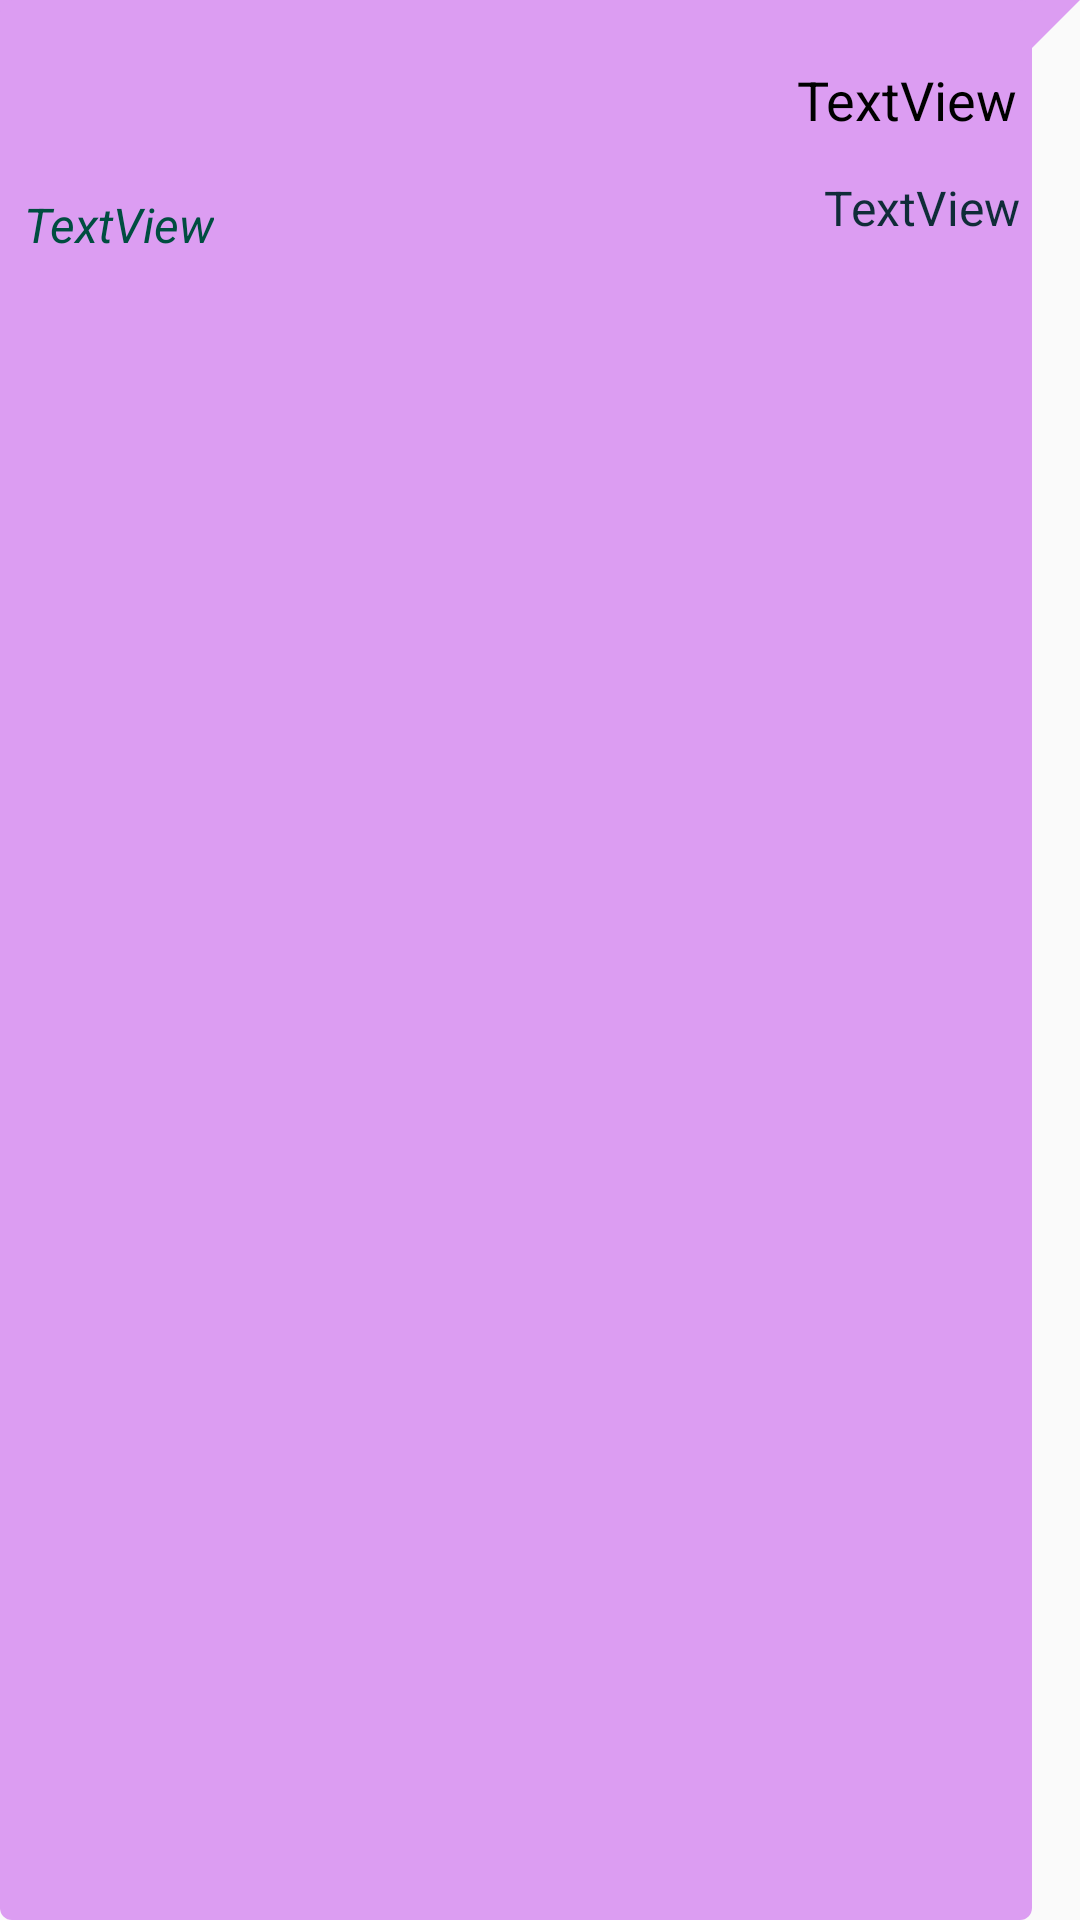

The Android layout XML behind this screen, and the referenced resources:
<!-- AndroidManifest.xml: application theme AppTheme -->
<!-- res/layout/messagesrecyclerview.xml -->
<?xml version="1.0" encoding="utf-8"?>
<android.support.constraint.ConstraintLayout xmlns:android="http://schemas.android.com/apk/res/android"
xmlns:app="http://schemas.android.com/apk/res-auto"
xmlns:tools="http://schemas.android.com/tools"
android:layout_width="match_parent"
android:layout_height="wrap_content"
android:layout_marginTop="5dp"
android:layout_marginLeft="12dp"
android:layout_marginRight="12dp"
android:background="@drawable/came_bubble_message"

    >

<TextView

    android:id="@+id/tvMessage"
    style="@style/chat_text_message_style"
    android:layout_width="0dp"
    android:layout_height="wrap_content"
    android:layout_marginEnd="8dp"
    android:layout_marginLeft="8dp"
    android:layout_marginRight="8dp"
    android:layout_marginStart="8dp"
    android:layout_marginTop="16dp"
    android:gravity="end"
    android:paddingLeft="10dp"
    android:paddingRight="5dp"
    android:text="TextView"
    android:textAlignment="textEnd"
    android:textColor="@color/black"
    android:textSize="18dp"
    app:layout_constraintEnd_toEndOf="@+id/tvDate"
    app:layout_constraintStart_toEndOf="@+id/imgAbc"
    app:layout_constraintTop_toTopOf="parent" />

<TextView
    android:id="@+id/tvUserName"
    android:layout_width="wrap_content"
    android:layout_height="wrap_content"
    android:layout_marginLeft="8dp"
    android:layout_marginStart="8dp"
    android:layout_marginTop="8dp"
    android:text="TextView"
    android:textAllCaps="false"
    android:textColor="@color/colorPrimaryDark"
    android:textSize="16dp"
    android:textStyle="italic"
    app:layout_constraintStart_toStartOf="parent"
    app:layout_constraintTop_toBottomOf="@+id/imgAbc" />

<TextView
    android:id="@+id/tvDate"
    style="@style/chat_timings"
    android:layout_width="wrap_content"
    android:layout_height="0dp"
    android:layout_marginBottom="8dp"
    android:layout_marginEnd="8dp"
    android:layout_marginRight="8dp"
    android:layout_marginTop="8dp"
    android:paddingRight="12dp"
    android:text="TextView"
    android:textSize="16dp"
    app:layout_constraintBottom_toBottomOf="parent"
    app:layout_constraintEnd_toEndOf="parent"
    app:layout_constraintTop_toBottomOf="@+id/tvMessage" />

<ImageView
    android:id="@+id/imgAbc"
    android:layout_width="48dp"
    android:layout_height="48dp"
    android:layout_marginLeft="8dp"
    android:layout_marginStart="8dp"
    android:layout_marginTop="8dp"
    app:layout_constraintStart_toStartOf="parent"
    app:layout_constraintTop_toTopOf="parent"
    app:srcCompat="@drawable/x" />
</android.support.constraint.ConstraintLayout>
<!-- resources referenced by this layout -->
<resources>
  <color name="black">#000000</color>
  <color name="colorPrimaryDark">#004D40</color>
  <!-- drawable came_bubble_message (drawable) -->
  <?xml version="1.0" encoding="utf-8"?>
  <layer-list xmlns:android="http://schemas.android.com/apk/res/android">
      <item>
          <rotate
              android:fromDegrees="45"
              android:pivotX="100%"
              android:pivotY="0%"
              android:toDegrees="0" >
              <shape android:shape="rectangle" >
                  <solid android:color="@color/came" />
              </shape>
          </rotate>
      </item>
      <item android:right="16dp">
          <shape android:shape="rectangle" >
              <solid android:color="@color/came" />
              <corners android:radius="4dp" />
          </shape>
      </item>
  </layer-list>
  <style name="chat_text_message_style">
  
          <item name="android:layout_width">wrap_content</item>
          <item name="android:layout_height">wrap_content</item>
          <item name="android:paddingTop">5dp</item>
          <item name="android:paddingBottom">5dp</item>
          <item name="android:paddingLeft">8dp</item>
          <item name="android:paddingRight">8dp</item>
          <item name="android:textSize">16sp</item>
          <item name="android:textColor">@android:color/black</item>
  
      </style>
  <style name="chat_timings">
  
          <item name="android:layout_width">wrap_content</item>
          <item name="android:layout_height">wrap_content</item>
          <item name="android:textSize">12sp</item>
          <item name="android:textColor">#102c38</item>
  
      </style>
  <style name="AppTheme" parent="Theme.AppCompat.Light.NoActionBar">
          
          <item name="colorPrimary">@color/colorPrimary</item>
          <item name="colorPrimaryDark">@color/colorPrimaryDark</item>
          <item name="colorAccent">@color/colorAccent</item>
      </style>
  <color name="came">#dc9df2</color>
  <color name="colorPrimary">#009688</color>
  <color name="colorAccent">#FF9800</color>
</resources>
